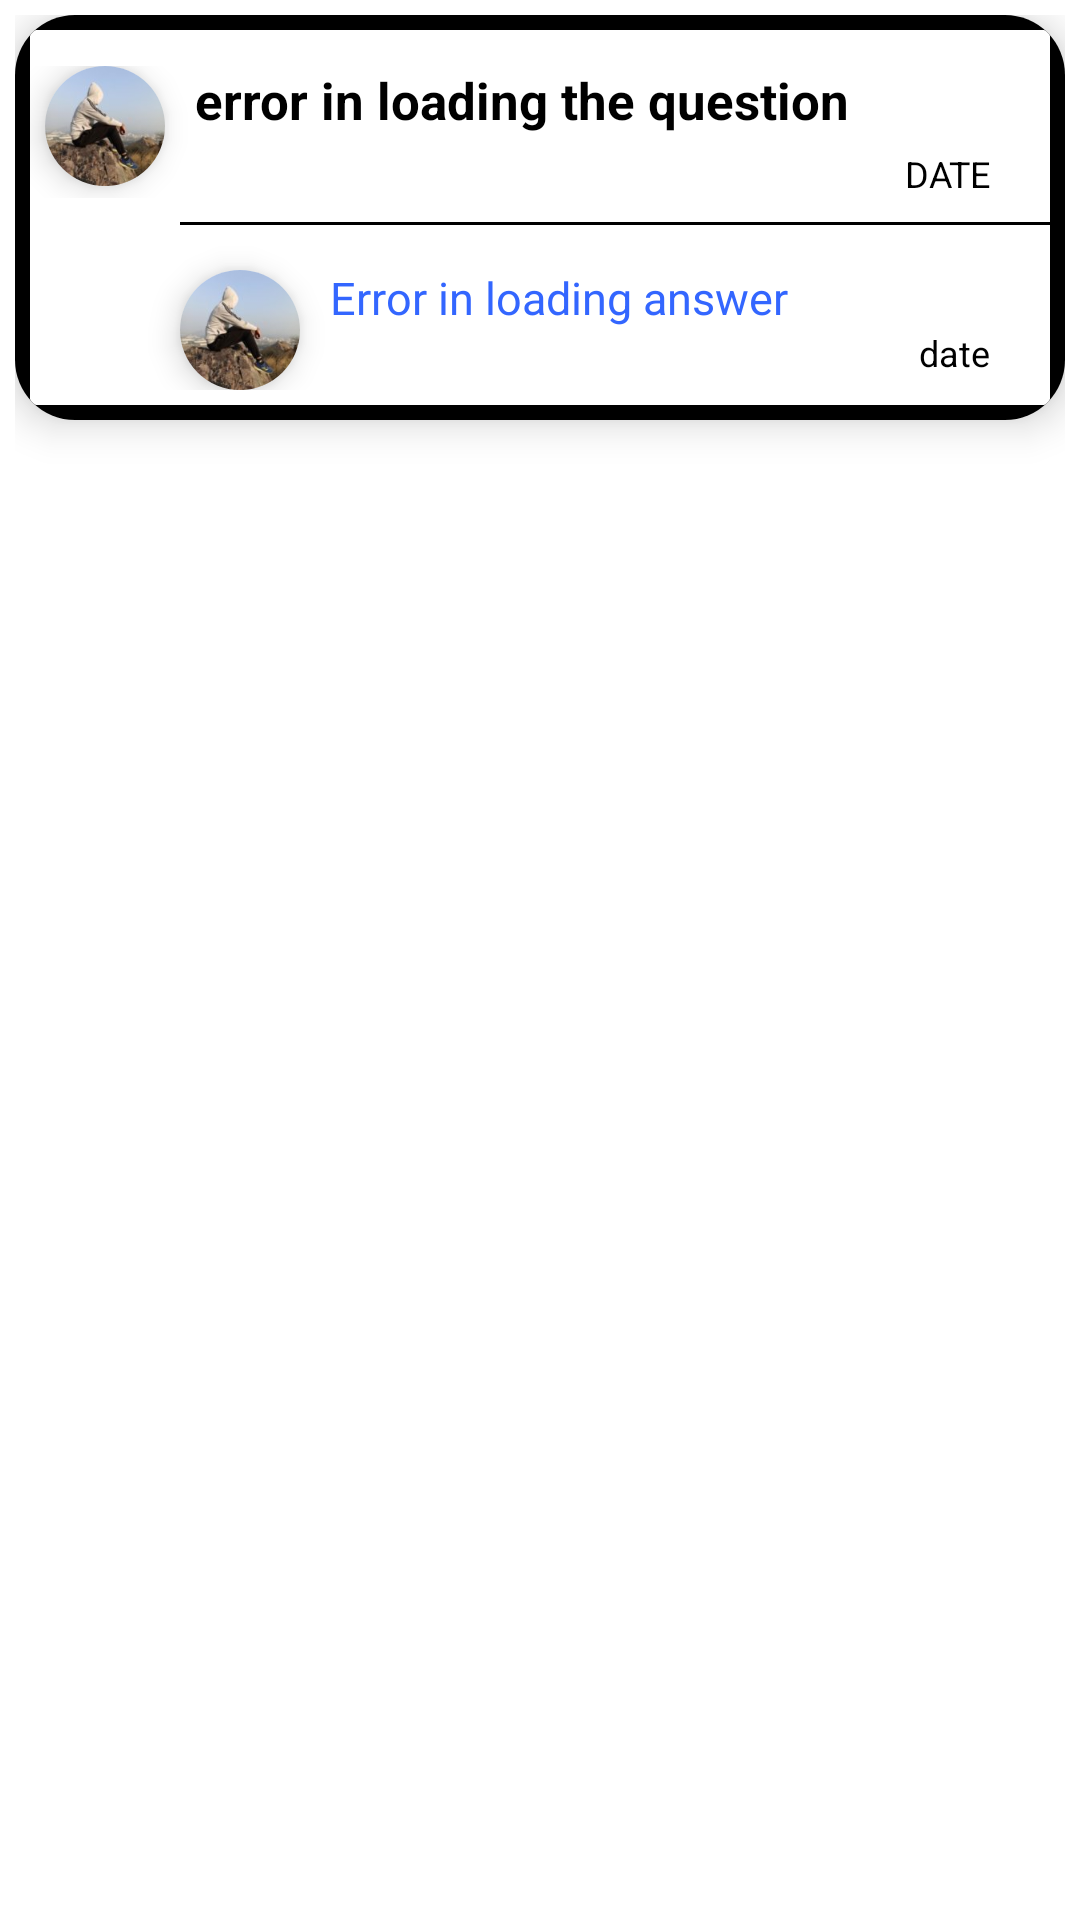

Reconstruct the res/layout file that produces this screen, plus the resources it refers to.
<!-- AndroidManifest.xml: application theme AppTheme -->
<!-- res/layout/activity_question_card.xml -->
<?xml version="1.0" encoding="utf-8"?>
<LinearLayout xmlns:android="http://schemas.android.com/apk/res/android"
    xmlns:app="http://schemas.android.com/apk/res-auto"
    android:orientation="vertical"
    android:layout_width="match_parent"
    android:layout_height="wrap_content"
    android:padding="5dp"
    android:layout_marginVertical="10dp"
    android:layout_marginHorizontal="5dp"
    android:background="@color/colorWhite"
    android:backgroundTint="@color/colorWhite"


    >
    <androidx.cardview.widget.CardView
        android:layout_width="match_parent"
        android:layout_height="wrap_content"
        app:cardElevation="4dp"
        android:translationZ="4dp"
        app:cardCornerRadius="20dp"
        android:background="@color/colorWhite">
    <LinearLayout
        android:id="@+id/linear_layout_border"
        android:layout_width="match_parent"
        android:background="@color/colorBlack"
        android:layout_height="wrap_content"
        android:padding="5dp"
        android:orientation="vertical">
        <androidx.cardview.widget.CardView
        android:layout_width="match_parent"
        android:layout_height="wrap_content"
        app:cardElevation="6dp"
            android:translationZ="6dp"
        android:focusable="true">
        <androidx.constraintlayout.widget.ConstraintLayout
            android:id="@+id/parent"
            android:layout_width="match_parent"
            android:layout_height="wrap_content"
            android:paddingTop="12dp"
            android:paddingBottom="5dp">
            <LinearLayout
                android:id="@+id/ll"
                app:layout_constraintTop_toTopOf="@id/parent"
                app:layout_constraintRight_toRightOf="@id/parent"
                app:layout_constraintLeft_toLeftOf="@id/parent"
                android:layout_width="match_parent"
                android:orientation="horizontal"
                android:layout_height="wrap_content">
                <androidx.cardview.widget.CardView
                    android:padding="5dp"
                    android:layout_width="40dp"
                    android:layout_height="40dp"
                    android:layout_marginLeft="5dp"
                    app:cardElevation="6dp"
                    app:cardCornerRadius="20dp">
                <ImageView
                    android:id="@+id/author_ques"
                    android:scaleType="centerCrop"
                    android:layout_width="match_parent"
                    android:layout_height="match_parent"
                    android:src="@drawable/prof"/>
                </androidx.cardview.widget.CardView>
                <LinearLayout
                    android:id="@+id/ll_quesTitle"
                    android:layout_width="match_parent"
                    android:layout_height="wrap_content"
                    android:orientation="vertical"
                    android:layout_marginLeft="10dp">
                    <TextView
                    android:id="@+id/question_title"
                    android:layout_width="match_parent"
                    android:layout_height="wrap_content"
                    android:text="error in loading the question"
                    android:textSize="17sp"
                        android:textStyle="bold"
                    android:textColor="@color/colorBlack"
                    />
                <TextView
                    android:id="@+id/ques_title_date"
                    android:layout_width="match_parent"
                    android:layout_height="wrap_content"
                    android:text="DATE"
                    android:gravity="end"
                    android:textSize="12sp"
                    android:textColor="@color/colorBlack"
                    android:layout_marginTop="5dp"
                    android:layout_marginRight="20dp"/>

            </LinearLayout>
                <LinearLayout
                    android:visibility="gone"
                    android:id="@+id/ll_question"
                    android:layout_width="match_parent"
                    android:layout_height="wrap_content"
                    android:orientation="vertical"
                    android:layout_marginLeft="10dp">
                    <TextView
                        android:id="@+id/question"
                        android:layout_width="match_parent"
                        android:layout_height="wrap_content"
                        android:text="error in loading the question"
                        android:textSize="15sp"
                        android:textColor="@color/colorBlack"
                        />
                    <TextView
                        android:id="@+id/ques_date"
                        android:layout_width="match_parent"
                        android:layout_height="wrap_content"
                        android:text="DATE"
                        android:gravity="end"
                        android:layout_marginRight="20dp"
                        android:textSize="12sp"
                        android:textColor="@color/colorBlack"
                        android:layout_marginTop="5dp"/>

                </LinearLayout>
            </LinearLayout>
            <androidx.constraintlayout.widget.ConstraintLayout
                android:paddingTop="8dp"
                android:id="@+id/expandable_layout"
                android:layout_width="match_parent"
                android:layout_height="wrap_content"
                app:layout_constraintTop_toBottomOf="@id/ll"
                app:layout_constraintBottom_toBottomOf="@+id/parent"
                app:layout_constraintLeft_toLeftOf="@id/parent"
                app:layout_constraintRight_toRightOf="@id/parent">
                <View
                    android:id="@+id/view"
                    android:layout_width="match_parent"
                    android:layout_height="1dp"
                    app:layout_constraintRight_toRightOf="@id/expandable_layout"
                    app:layout_constraintLeft_toLeftOf="@id/expandable_layout"
                    app:layout_constraintTop_toTopOf="@id/expandable_layout"
                    android:background="@color/colorBlack"
                    android:layout_marginLeft="50dp" />

                <androidx.cardview.widget.CardView
                    android:layout_width="40dp"
                    android:id="@+id/cardview_answer"
                    android:layout_height="40dp"
                    app:cardElevation="6dp"
                    app:layout_constraintLeft_toLeftOf="@id/expandable_layout"
                    app:layout_constraintTop_toBottomOf="@id/view"
                    android:layout_marginLeft="50dp"
                    android:layout_marginTop="15dp"
                    app:cardCornerRadius="20dp">
                    <ImageView

                        android:id="@+id/author_ans"
                        android:layout_width="match_parent"
                        android:layout_height="match_parent"
                        android:layout_gravity="center"
                        android:scaleType="centerCrop"
                        android:src="@drawable/prof"/>

                </androidx.cardview.widget.CardView>
                <TextView
                    android:id="@+id/answer"
                    app:layout_constraintLeft_toRightOf="@id/cardview_answer"
                    app:layout_constraintRight_toRightOf="@id/expandable_layout"
                    app:layout_constraintTop_toTopOf="@id/view"
                    android:layout_width="0dp"
                    android:layout_height="wrap_content"
                    android:layout_marginLeft="10dp"
                    android:textSize="15sp"
                    android:layout_marginTop="15dp"
                    android:text="Error in loading answer"
                    android:textColor="@color/colorLightBlue"/>
                <TextView
                    android:id="@+id/date_ans"
                    android:layout_width="0dp"
                    android:layout_height="wrap_content"
                    android:textSize="12sp"
                    android:textColor="@color/colorBlack"
                    android:text="date"
                    android:gravity="end"
                    android:layout_marginRight="20dp"
                    app:layout_constraintLeft_toRightOf="@id/cardview_answer"
                    app:layout_constraintRight_toRightOf="@id/expandable_layout"
                    app:layout_constraintTop_toBottomOf="@id/answer" />

                
            </androidx.constraintlayout.widget.ConstraintLayout>
        </androidx.constraintlayout.widget.ConstraintLayout>

            </androidx.cardview.widget.CardView>
    </LinearLayout>
    </androidx.cardview.widget.CardView>
</LinearLayout>
<!-- resources referenced by this layout -->
<resources>
  <color name="colorBlack">#000000</color>
  <color name="colorLightBlue">#3366ff</color>
  <color name="colorWhite">#ffffff</color>
  <!-- drawable prof: jpg bitmap (drawable, 6423 bytes) -->
  <style name="AppTheme" parent="Theme.AppCompat.Light.NoActionBar">
          
          <item name="colorPrimary">@color/colorPrimary</item>
          <item name="colorPrimaryDark">@color/design_default_color_primary_dark</item>
          <item name="colorAccent">@color/colorAccent</item>
          <item name="android:windowContentTransitions">true</item>
      </style>
  <color name="colorPrimary">#3366ff</color>
  <color name="colorAccent">#D81B60</color>
</resources>
